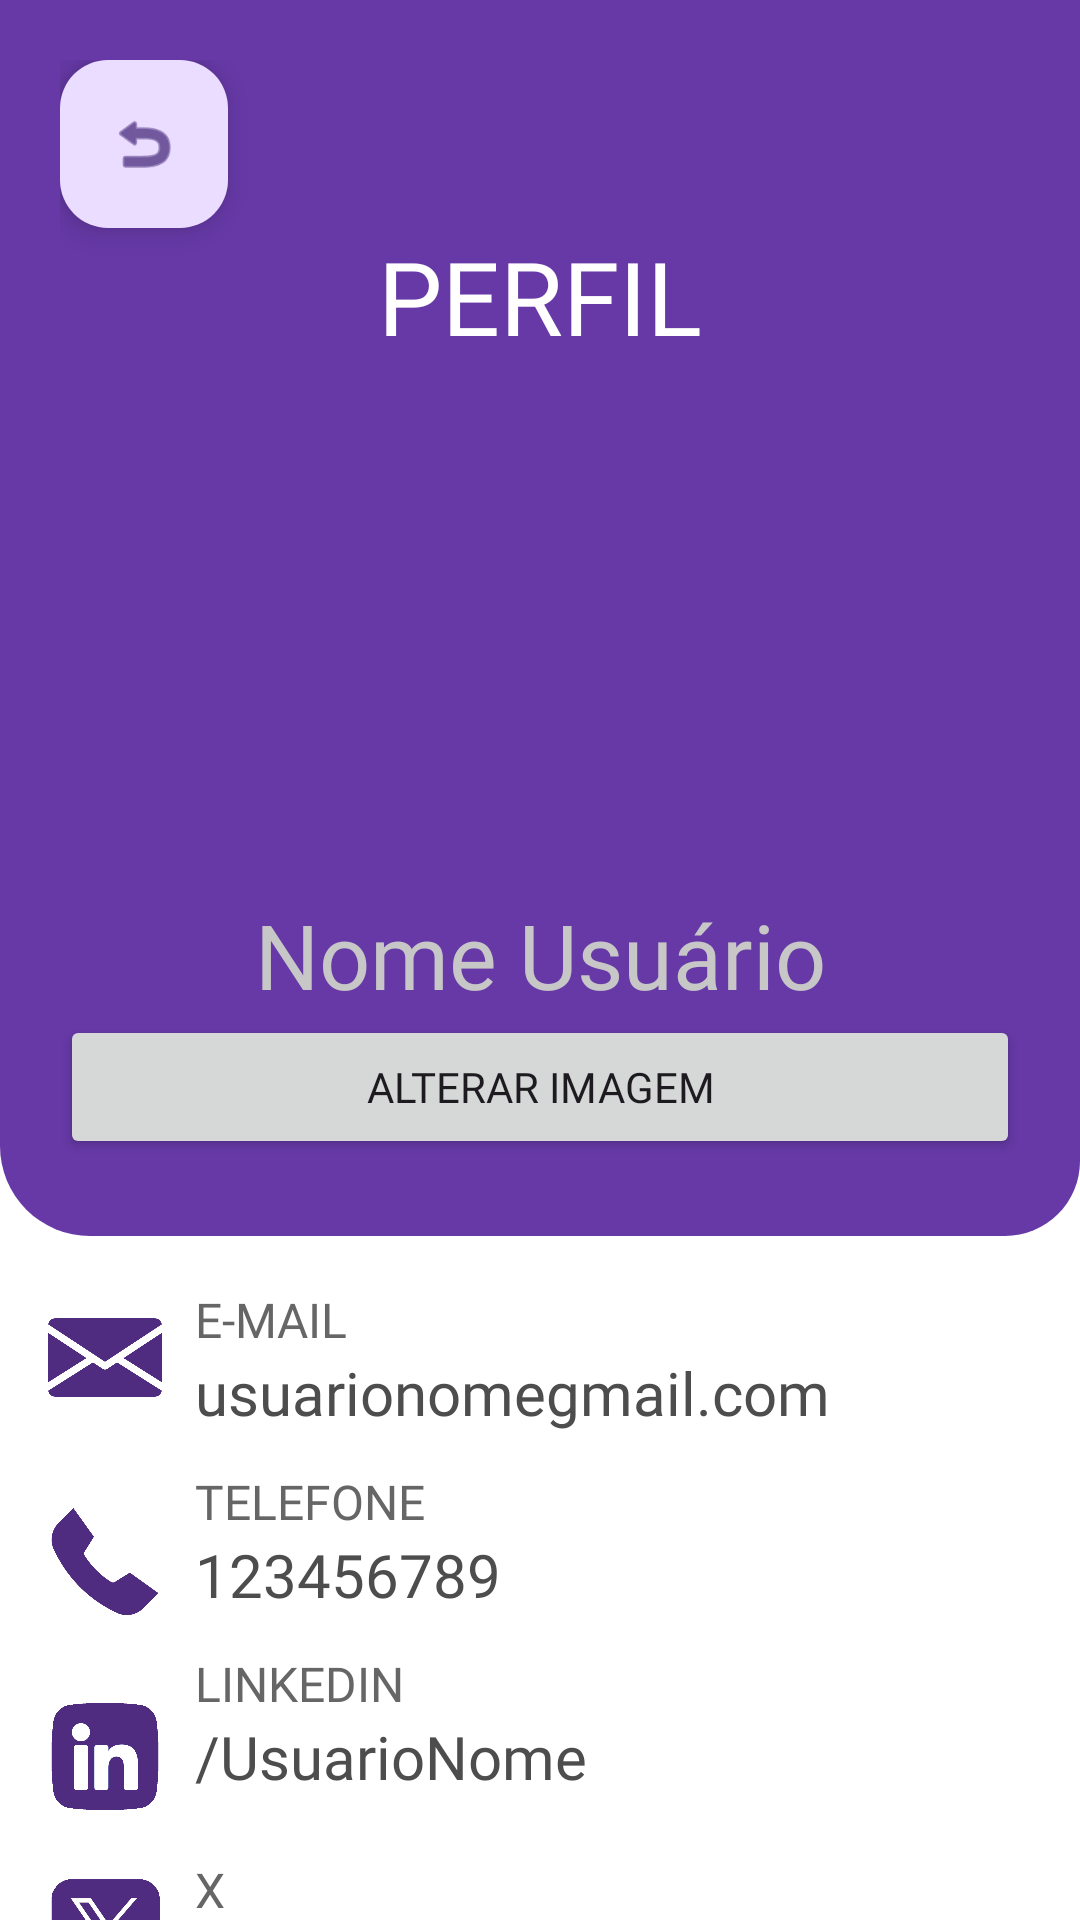

Here is an Android app screen rendered from its layout file. Give the layout XML and the strings, colors and styles it references.
<!-- AndroidManifest.xml: application theme Theme.ELAS -->
<!-- res/layout/activity_telaperfil.xml -->
<?xml version="1.0" encoding="utf-8"?>
<androidx.constraintlayout.widget.ConstraintLayout xmlns:android="http://schemas.android.com/apk/res/android"
    xmlns:app="http://schemas.android.com/apk/res-auto"
    xmlns:tools="http://schemas.android.com/tools"
    android:id="@+id/main"
    android:layout_width="match_parent"
    android:layout_height="match_parent"
    android:background="#FFFFFF"
    app:layout_constraintCircleRadius="20px"
    tools:context=".MainActivity">

    <LinearLayout
        android:layout_width="match_parent"
        android:layout_height="match_parent"
        android:orientation="vertical">

        <Space
            android:layout_width="match_parent"
            android:layout_height="429dp" />

        <LinearLayout
            android:layout_width="match_parent"
            android:layout_height="match_parent"
            android:orientation="horizontal">

            <LinearLayout
                android:id="@+id/linearLayout2"
                android:layout_width="65dp"
                android:layout_height="237dp"
                android:orientation="vertical">

                <ImageView
                    android:id="@+id/emailIcon"
                    android:layout_width="54dp"
                    android:layout_height="47dp"
                    android:paddingStart="16dp"
                    app:srcCompat="@drawable/emailicon" />

                <Space
                    android:layout_width="match_parent"
                    android:layout_height="21dp" />

                <ImageView
                    android:id="@+id/iphoneIcon"
                    android:layout_width="54dp"
                    android:layout_height="47dp"
                    android:paddingStart="16dp"
                    app:srcCompat="@drawable/phoneicon" />

                <Space
                    android:layout_width="match_parent"
                    android:layout_height="18dp" />

                <ImageView
                    android:id="@+id/linkedinIcon"
                    android:layout_width="54dp"
                    android:layout_height="47dp"
                    android:paddingStart="16dp"
                    app:srcCompat="@drawable/linkedinicon" />

                <Space
                    android:layout_width="match_parent"
                    android:layout_height="12dp" />

                <ImageView
                    android:id="@+id/twitterIcon"
                    android:layout_width="54dp"
                    android:layout_height="47dp"
                    android:paddingStart="16dp"
                    app:srcCompat="@drawable/twittericon" />

            </LinearLayout>

            <LinearLayout
                android:layout_width="261dp"
                android:layout_height="260dp"
                android:orientation="vertical"
                app:layout_constraintVertical_bias="0.3">

                <TextView
                    android:id="@+id/title3"
                    android:layout_width="wrap_content"
                    android:layout_height="wrap_content"
                    android:fontFamily="@font/adlam_display"
                    android:text="E-MAIL"
                    android:textColor="#666666"
                    android:textSize="16sp" />

                <TextView
                    android:id="@+id/emailTexto"
                    android:layout_width="wrap_content"
                    android:layout_height="wrap_content"
                    android:fontFamily="@font/adlam_display"
                    android:text="usuarionomegmail.com"
                    android:textColor="#4D4D4D"
                    android:textSize="20sp" />

                <Space
                    android:layout_width="match_parent"
                    android:layout_height="12dp" />

                <TextView
                    android:id="@+id/title3"
                    android:layout_width="wrap_content"
                    android:layout_height="wrap_content"
                    android:fontFamily="@font/adlam_display"
                    android:text="TELEFONE"
                    android:textColor="#666666"
                    android:textSize="16sp" />

                <TextView
                    android:id="@+id/telefoneTexto"
                    android:layout_width="wrap_content"
                    android:layout_height="wrap_content"
                    android:fontFamily="@font/adlam_display"
                    android:text="123456789"
                    android:textColor="#4D4D4D"
                    android:textSize="20sp" />

                <Space
                    android:layout_width="match_parent"
                    android:layout_height="12dp" />

                <TextView
                    android:id="@+id/title4"
                    android:layout_width="wrap_content"
                    android:layout_height="wrap_content"
                    android:fontFamily="@font/adlam_display"
                    android:text="LINKEDIN"
                    android:textColor="#666666"
                    android:textSize="16sp" />

                <TextView
                    android:id="@+id/telefoneTexto"
                    android:layout_width="wrap_content"
                    android:layout_height="wrap_content"
                    android:fontFamily="@font/adlam_display"
                    android:text="/UsuarioNome"
                    android:textColor="#4D4D4D"
                    android:textSize="20sp" />

                <Space
                    android:layout_width="match_parent"
                    android:layout_height="20dp" />

                <TextView
                    android:id="@+id/title4"
                    android:layout_width="wrap_content"
                    android:layout_height="wrap_content"
                    android:fontFamily="@font/adlam_display"
                    android:text="X"
                    android:textColor="#666666"
                    android:textSize="16sp" />

                <TextView
                    android:id="@+id/telefoneTexto"
                    android:layout_width="wrap_content"
                    android:layout_height="wrap_content"
                    android:fontFamily="@font/adlam_display"
                    android:text="/UsuarioNome"
                    android:textColor="#4D4D4D"
                    android:textSize="20sp" />

            </LinearLayout>

        </LinearLayout>
    </LinearLayout>

    <LinearLayout
        android:id="@+id/linearLayout"
        android:layout_width="0dp"
        android:layout_height="412dp"
        android:background="@drawable/rounded_background"
        android:orientation="vertical"
        android:padding="60px"
        app:layout_constraintBottom_toBottomOf="parent"
        app:layout_constraintEnd_toEndOf="parent"
        app:layout_constraintStart_toStartOf="parent"
        app:layout_constraintTop_toTopOf="parent"
        app:layout_constraintVertical_bias="0.0">

        <com.google.android.material.floatingactionbutton.FloatingActionButton
            android:id="@+id/btnVoltarPerfil"
            android:layout_width="wrap_content"
            android:layout_height="wrap_content"
            android:clickable="true"
            app:layout_constraintBottom_toBottomOf="parent"
            app:layout_constraintEnd_toEndOf="parent"
            app:layout_constraintHorizontal_bias="0.045"
            app:layout_constraintStart_toStartOf="parent"
            app:layout_constraintTop_toTopOf="parent"
            app:layout_constraintVertical_bias="0.023"
            app:srcCompat="@android:drawable/ic_menu_revert" />


        <TextView
            android:id="@+id/profileText"
            android:layout_width="match_parent"
            android:layout_height="wrap_content"
            android:fontFamily="@font/adlam_display"
            android:text="PERFIL"
            android:textAlignment="center"
            android:textColor="#FFFFFF"
            android:textSize="34sp" />

        <ImageView
            android:id="@+id/userProfile"
            android:layout_width="150dp"
            android:layout_height="150dp"
            android:layout_gravity="center"
            android:layout_margin="40px"
            android:textAlignment="center"
            tools:srcCompat="@drawable/user" />

        <TextView
            android:id="@+id/nome"
            android:layout_width="match_parent"
            android:layout_height="wrap_content"
            android:fontFamily="@font/adlam_display"
            android:text="Nome Usuário"
            android:textAlignment="center"
            android:textColor="#C7C7C7"
            android:textSize="30sp" />

        <Button
            android:id="@+id/uploadButton"
            android:layout_width="match_parent"
            android:layout_height="wrap_content"
            android:fontFamily="@font/adlam_display"
            android:text="Alterar Imagem" />

    </LinearLayout>

</androidx.constraintlayout.widget.ConstraintLayout>
<!-- resources referenced by this layout -->
<resources>
  <!-- drawable emailicon: png bitmap (drawable, 14193 bytes) -->
  <!-- drawable linkedinicon: png bitmap (drawable, 10001 bytes) -->
  <!-- drawable phoneicon: png bitmap (drawable, 10117 bytes) -->
  <!-- drawable rounded_background (drawable) -->
  <?xml version="1.0" encoding="utf-8"?>
  <shape xmlns:android="http://schemas.android.com/apk/res/android">
      <corners
          android:topLeftRadius="0dp"
          android:topRightRadius="0dp"
          android:bottomLeftRadius="30dp"
          android:bottomRightRadius="25dp"
  
          />
      <solid android:color="#6639a6" />
  </shape>
  <!-- drawable twittericon: png bitmap (drawable, 32108 bytes) -->
  <!-- drawable user: png bitmap (drawable, 13591 bytes) -->
  <style name="Theme.ELAS" parent="Base.Theme.ELAS" />
  <style name="Base.Theme.ELAS" parent="Theme.Material3.DayNight.NoActionBar">
          
          
      </style>
</resources>
